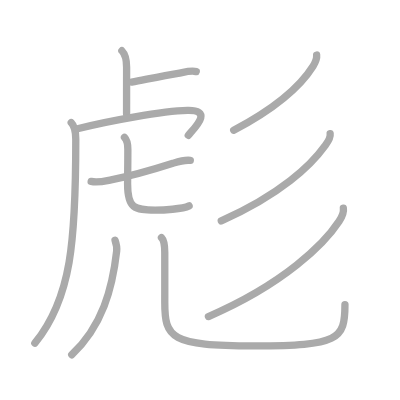
t = 0.00 s
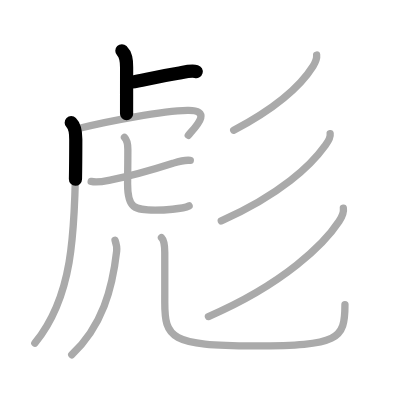
t = 2.25 s
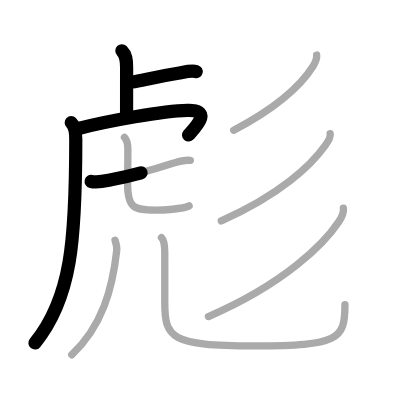
t = 4.50 s
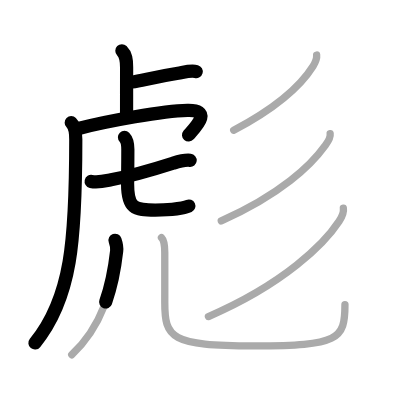
t = 6.50 s
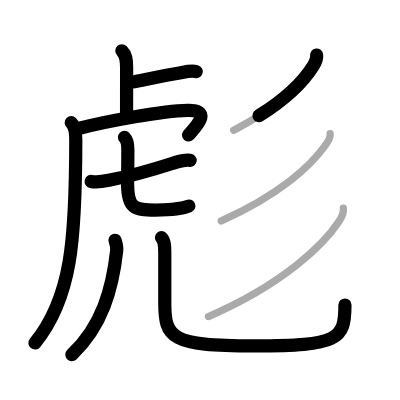
t = 8.75 s
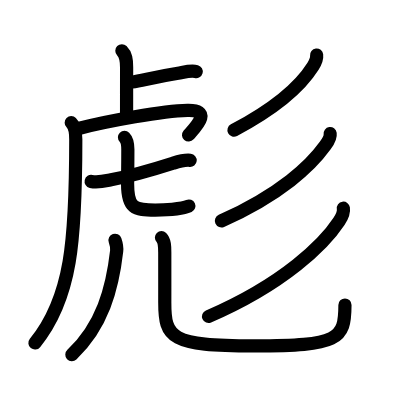
t = 11.00 s

The animated SVG that drew these frames (rendered in a browser with its animation timeline set to each time). Animation: 11 SMIL elements (animate=11); one cycle of 11.00 s.

<?xml version="1.0" standalone="no"?>
<!DOCTYPE svg PUBLIC "-//W3C//DTD SVG 1.1//EN"   "http://www.w3.org/Graphics/SVG/1.1/DTD/svg11.dtd">
<svg width="400px" height="400px"  version="1.1" xmlns="http://www.w3.org/2000/svg">
  <defs>
    <marker id="Triangle" viewBox="0 0 10 10" refX="0" refY="5" markerUnits="strokeWidth" markerWidth="3" style="stroke-opacity:0%;fill:#aaaaaa;" markerHeight="2" orient="auto">
      <path d="M 0 0 L 10 5 L 0 10 z" />
    </marker>
    
    <marker id="Arrow" viewBox="0 0 10 10" refX="5" refY="5" markerUnits="strokeWidth" markerWidth="1.8" style="stroke-opacity:0%;fill:#770000;" markerHeight="2" orient="auto">
      <path d="M 0 4 L 6 4 L 4 1 L 10 5 L 4 9 L 6 6 L 0 6 z" />
        <circle cx="5" cy="5" r="5" />
      </marker>
    
    <marker id="TriangleRed" viewBox="0 0 10 10" refX="0" refY="5" markerUnits="strokeWidth" markerWidth="3" style="stroke-opacity:0%;fill:#CC0000;" markerHeight="2" orient="auto">
      <path d="M 0 0 L 10 5 L 0 10 z" />
    </marker>
    
    <marker id="ArrowRed" viewBox="0 0 10 10" refX="5" refY="5" markerUnits="strokeWidth" markerWidth="1.8" style="stroke-opacity:0%;fill:#CC0000;" markerHeight="2" orient="auto">
      <path d="M 0 4 L 6 4 L 4 1 L 10 5 L 4 9 L 6 6 L 0 6 z" />
        <circle cx="5" cy="5" r="5" />
      </marker>
    
  </defs>
  
  <path style="fill:#ffffff; fill-opacity:100%; fill-rule:evenodd; stroke-width:0;" d="M 0 0 L 400px 0 L 400px 400px L 0 400px L 0 0" />

  <g transform="scale(3.6697247706422 3.6697247706422)">
<path style="fill:none; fill-opacity:0%; fill-rule:evenodd; stroke:#aaaaaa; stroke-opacity:100%; stroke-width: 1.5pt; stroke-linejoin:round; stroke-linecap:round;" d="M33.21 13.83c1.1 1.1 1.29 2.42 1.29 4.52c0 5.9-0.01 7.69-0.01 12.65"></path>
<path style="fill:none; fill-opacity:0%; fill-rule:evenodd; stroke:#aaaaaa; stroke-opacity:100%; stroke-width: 1.5pt; stroke-linejoin:round; stroke-linecap:round;" d="M35.88 22.38c4.01-0.76 8.48-1.72 12.64-2.4c1.45-0.24 3.48-0.88 4.96-0.47"></path>
<path style="fill:none; fill-opacity:0%; fill-rule:evenodd; stroke:#aaaaaa; stroke-opacity:100%; stroke-width: 1.5pt; stroke-linejoin:round; stroke-linecap:round;" d="M19.41 33.43c0.89 0.89 1.24 2.47 1.24 4.53c0 27.54-1.15 43.29-11.15 55.54"></path>
<path style="fill:none; fill-opacity:0%; fill-rule:evenodd; stroke:#aaaaaa; stroke-opacity:100%; stroke-width: 1.5pt; stroke-linejoin:round; stroke-linecap:round;" d="M21.4 35.02c8.15-2.09 22.92-4.77 29.68-4.93c7.12-0.17 2.01 4.66 0.23 6.78"></path>
<path style="fill:none; fill-opacity:0%; fill-rule:evenodd; stroke:#aaaaaa; stroke-opacity:100%; stroke-width: 1.5pt; stroke-linejoin:round; stroke-linecap:round;" d="M24.84 49.44c1.91 0.43 4.25-0.22 5.43-0.44c5.24-0.98 10.9-2.59 16.85-4.5c1.3-0.42 3-1 4.74-0.81"></path>
<path style="fill:none; fill-opacity:0%; fill-rule:evenodd; stroke:#aaaaaa; stroke-opacity:100%; stroke-width: 1.5pt; stroke-linejoin:round; stroke-linecap:round;" d="M33.92 37.43c0.89 0.89 0.92 2.07 0.92 3.34c0 4.98-0.07 7.14-0.07 9.37c0 6.61 1.84 7.11 7.52 7.11c2.11 0 7.42-0.25 9.24-1.14"></path>
<path style="fill:none; fill-opacity:0%; fill-rule:evenodd; stroke:#aaaaaa; stroke-opacity:100%; stroke-width: 1.5pt; stroke-linejoin:round; stroke-linecap:round;" d="M31.35 65.47c0.27 0.78 0.56 1.9 0.44 2.95c-1.16 10.21-3.91 20.46-12.24 28.25"></path>
<path style="fill:none; fill-opacity:0%; fill-rule:evenodd; stroke:#aaaaaa; stroke-opacity:100%; stroke-width: 1.5pt; stroke-linejoin:round; stroke-linecap:round;" d="M44 64.75c0.88 0.88 0.9 2.47 0.9 4.03c0 3.09 0.01 8.8 0 13.55c-0.02 9.79 1.6 11.91 24.35 11.91C92.38 94.25 94 92.5 94 83"></path>
<path style="fill:none; fill-opacity:0%; fill-rule:evenodd; stroke:#aaaaaa; stroke-opacity:100%; stroke-width: 1.5pt; stroke-linejoin:round; stroke-linecap:round;" d="M86.28 15c0.14 1.15-0.39 2.1-0.98 3.03c-2.9 4.63-8.42 10.47-21.61 17.46"></path>
<path style="fill:none; fill-opacity:0%; fill-rule:evenodd; stroke:#aaaaaa; stroke-opacity:100%; stroke-width: 1.5pt; stroke-linejoin:round; stroke-linecap:round;" d="M89.97 36.41c0.18 1.2-0.73 2.4-1.38 3.29C84.79 45.02 76.5 53 60.3 60.21"></path>
<path style="fill:none; fill-opacity:0%; fill-rule:evenodd; stroke:#aaaaaa; stroke-opacity:100%; stroke-width: 1.5pt; stroke-linejoin:round; stroke-linecap:round;" d="M93.57 56.74c0.2 1.3-0.51 2.56-1.19 3.59c-3.95 6.02-14.8 16.94-35.58 25.92"></path>

<path style="fill:none; fill-opacity:0%; fill-rule:evenodd; stroke:#000000; stroke-opacity:100%; stroke-width: 2.7pt; stroke-linejoin:round; stroke-linecap:round;" d="M33.21 13.83c1.1 1.1 1.29 2.42 1.29 4.52c0 5.9-0.01 7.69-0.01 12.65" pathLength="100" stroke-dashoffset="100" stroke-dasharray="100 105"><animate id="dashAnim1" attributeName="stroke-dashoffset" from="100" to="0" dur="1s" calcMode="linear" fill="freeze"/></path>
<path style="fill:none; fill-opacity:0%; fill-rule:evenodd; stroke:#000000; stroke-opacity:100%; stroke-width: 2.7pt; stroke-linejoin:round; stroke-linecap:round;" d="M35.88 22.38c4.01-0.76 8.48-1.72 12.64-2.4c1.45-0.24 3.48-0.88 4.96-0.47" pathLength="100" stroke-dashoffset="100" stroke-dasharray="100 105"><animate id="dashAnim2" attributeName="stroke-dashoffset" from="100" to="0" dur="1s" calcMode="linear" begin="dashAnim1.end" fill="freeze"/></path>
<path style="fill:none; fill-opacity:0%; fill-rule:evenodd; stroke:#000000; stroke-opacity:100%; stroke-width: 2.7pt; stroke-linejoin:round; stroke-linecap:round;" d="M19.41 33.43c0.89 0.89 1.24 2.47 1.24 4.53c0 27.54-1.15 43.29-11.15 55.54" pathLength="100" stroke-dashoffset="100" stroke-dasharray="100 105"><animate id="dashAnim3" attributeName="stroke-dashoffset" from="100" to="0" dur="1s" calcMode="linear" begin="dashAnim2.end" fill="freeze"/></path>
<path style="fill:none; fill-opacity:0%; fill-rule:evenodd; stroke:#000000; stroke-opacity:100%; stroke-width: 2.7pt; stroke-linejoin:round; stroke-linecap:round;" d="M21.4 35.02c8.15-2.09 22.92-4.77 29.68-4.93c7.12-0.17 2.01 4.66 0.23 6.78" pathLength="100" stroke-dashoffset="100" stroke-dasharray="100 105"><animate id="dashAnim4" attributeName="stroke-dashoffset" from="100" to="0" dur="1s" calcMode="linear" begin="dashAnim3.end" fill="freeze"/></path>
<path style="fill:none; fill-opacity:0%; fill-rule:evenodd; stroke:#000000; stroke-opacity:100%; stroke-width: 2.7pt; stroke-linejoin:round; stroke-linecap:round;" d="M24.84 49.44c1.91 0.43 4.25-0.22 5.43-0.44c5.24-0.98 10.9-2.59 16.85-4.5c1.3-0.42 3-1 4.74-0.81" pathLength="100" stroke-dashoffset="100" stroke-dasharray="100 105"><animate id="dashAnim5" attributeName="stroke-dashoffset" from="100" to="0" dur="1s" calcMode="linear" begin="dashAnim4.end" fill="freeze"/></path>
<path style="fill:none; fill-opacity:0%; fill-rule:evenodd; stroke:#000000; stroke-opacity:100%; stroke-width: 2.7pt; stroke-linejoin:round; stroke-linecap:round;" d="M33.92 37.43c0.89 0.89 0.92 2.07 0.92 3.34c0 4.98-0.07 7.14-0.07 9.37c0 6.61 1.84 7.11 7.52 7.11c2.11 0 7.42-0.25 9.24-1.14" pathLength="100" stroke-dashoffset="100" stroke-dasharray="100 105"><animate id="dashAnim6" attributeName="stroke-dashoffset" from="100" to="0" dur="1s" calcMode="linear" begin="dashAnim5.end" fill="freeze"/></path>
<path style="fill:none; fill-opacity:0%; fill-rule:evenodd; stroke:#000000; stroke-opacity:100%; stroke-width: 2.7pt; stroke-linejoin:round; stroke-linecap:round;" d="M31.35 65.47c0.27 0.78 0.56 1.9 0.44 2.95c-1.16 10.21-3.91 20.46-12.24 28.25" pathLength="100" stroke-dashoffset="100" stroke-dasharray="100 105"><animate id="dashAnim7" attributeName="stroke-dashoffset" from="100" to="0" dur="1s" calcMode="linear" begin="dashAnim6.end" fill="freeze"/></path>
<path style="fill:none; fill-opacity:0%; fill-rule:evenodd; stroke:#000000; stroke-opacity:100%; stroke-width: 2.7pt; stroke-linejoin:round; stroke-linecap:round;" d="M44 64.75c0.88 0.88 0.9 2.47 0.9 4.03c0 3.09 0.01 8.8 0 13.55c-0.02 9.79 1.6 11.91 24.35 11.91C92.38 94.25 94 92.5 94 83" pathLength="100" stroke-dashoffset="100" stroke-dasharray="100 105"><animate id="dashAnim8" attributeName="stroke-dashoffset" from="100" to="0" dur="1s" calcMode="linear" begin="dashAnim7.end" fill="freeze"/></path>
<path style="fill:none; fill-opacity:0%; fill-rule:evenodd; stroke:#000000; stroke-opacity:100%; stroke-width: 2.7pt; stroke-linejoin:round; stroke-linecap:round;" d="M86.28 15c0.14 1.15-0.39 2.1-0.98 3.03c-2.9 4.63-8.42 10.47-21.61 17.46" pathLength="100" stroke-dashoffset="100" stroke-dasharray="100 105"><animate id="dashAnim9" attributeName="stroke-dashoffset" from="100" to="0" dur="1s" calcMode="linear" begin="dashAnim8.end" fill="freeze"/></path>
<path style="fill:none; fill-opacity:0%; fill-rule:evenodd; stroke:#000000; stroke-opacity:100%; stroke-width: 2.7pt; stroke-linejoin:round; stroke-linecap:round;" d="M89.97 36.41c0.18 1.2-0.73 2.4-1.38 3.29C84.79 45.02 76.5 53 60.3 60.21" pathLength="100" stroke-dashoffset="100" stroke-dasharray="100 105"><animate id="dashAnim10" attributeName="stroke-dashoffset" from="100" to="0" dur="1s" calcMode="linear" begin="dashAnim9.end" fill="freeze"/></path>
<path style="fill:none; fill-opacity:0%; fill-rule:evenodd; stroke:#000000; stroke-opacity:100%; stroke-width: 2.7pt; stroke-linejoin:round; stroke-linecap:round;" d="M93.57 56.74c0.2 1.3-0.51 2.56-1.19 3.59c-3.95 6.02-14.8 16.94-35.58 25.92" pathLength="100" stroke-dashoffset="100" stroke-dasharray="100 105"><animate id="dashAnim11" attributeName="stroke-dashoffset" from="100" to="0" dur="1s" calcMode="linear" begin="dashAnim10.end" fill="freeze"/></path>

</g>

</svg>  
          
